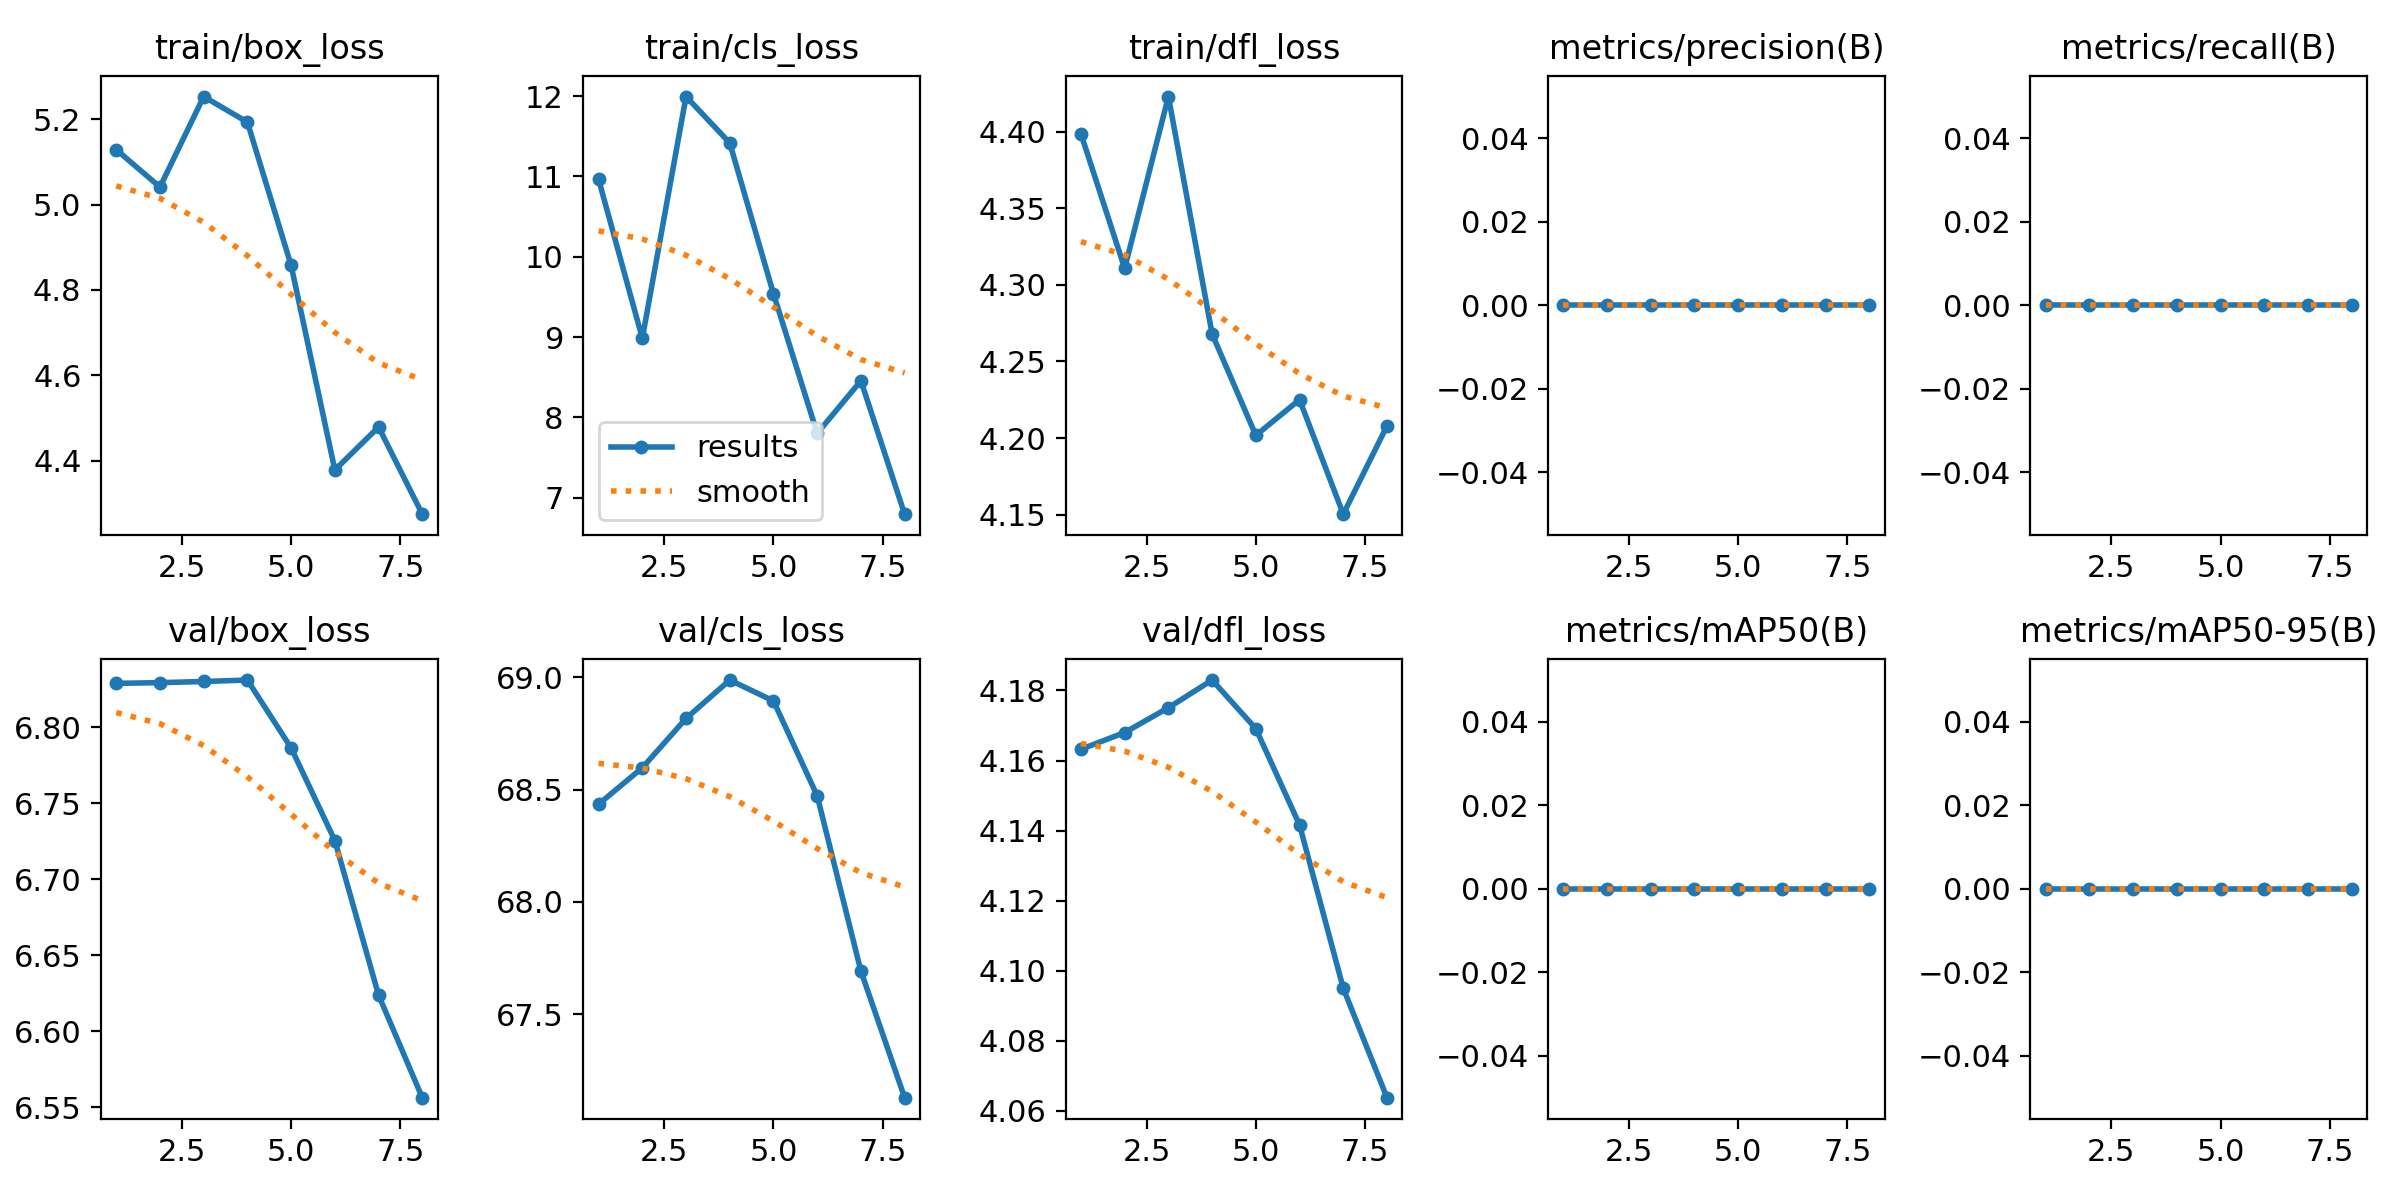

The data file committed next to this chart (first rows):
epoch, time, train/box_loss, train/cls_loss, train/dfl_loss, metrics/precision(B), metrics/recall(B), metrics/mAP50(B), metrics/mAP50-95(B), val/box_loss, val/cls_loss, val/dfl_loss, lr/pg0, lr/pg1, lr/pg2
1, 58.15, 5.129, 10.96, 4.399, 0, 0, 0, 0, 6.829, 68.44, 4.163, 8e-05, 8e-05, 8e-05
2, 101.4, 5.041, 8.984, 4.311, 0, 0, 0, 0, 6.829, 68.6, 4.168, 0.0001577, 0.0001577, 0.0001577
3, 141.7, 5.254, 12, 4.423, 0, 0, 0, 0, 6.83, 68.82, 4.175, 0.0002107, 0.0002107, 0.0002107
4, 198.4, 5.193, 11.42, 4.268, 0, 0, 0, 0, 6.831, 68.99, 4.183, 0.0002389, 0.0002389, 0.0002389
5, 263, 4.857, 9.537, 4.202, 0, 0, 0, 0, 6.786, 68.89, 4.169, 0.0002424, 0.0002424, 0.0002424
6, 327, 4.378, 7.8, 4.225, 0, 0, 0, 0, 6.725, 68.47, 4.142, 0.0002211, 0.0002211, 0.0002211
7, 392.2, 4.479, 8.455, 4.15, 0, 0, 0, 0, 6.624, 67.69, 4.095, 0.0001751, 0.0001751, 0.0001751
8, 456.9, 4.274, 6.793, 4.208, 0, 0, 0, 0, 6.556, 67.13, 4.064, 0.0001043, 0.0001043, 0.0001043
